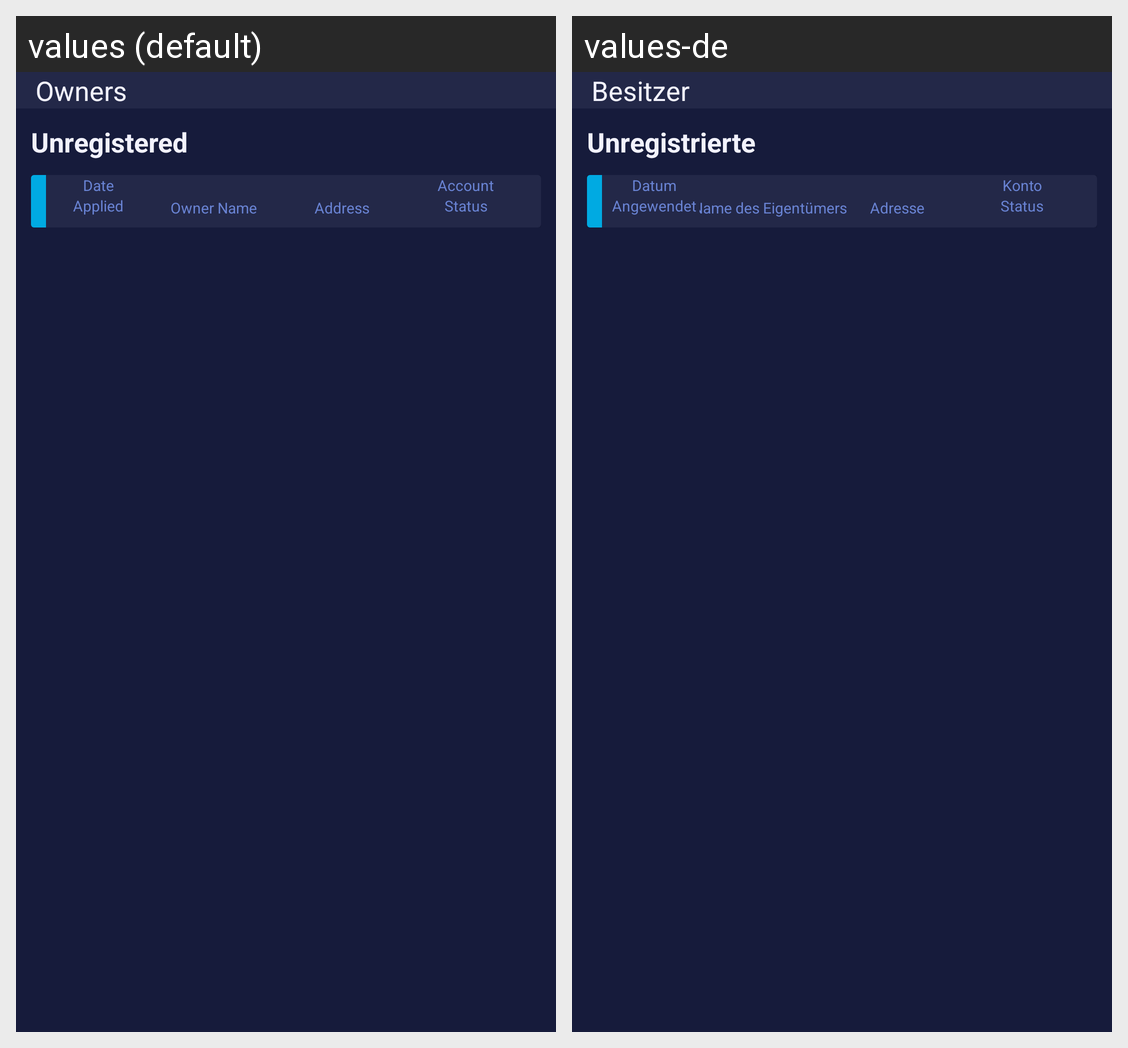

Locale-by-locale string values for the Android screen shown in this grid:
Android screen res/layout/activity_owner_approvals.xml rendered under 2 locales, left to right: values (default), values-de. Device: Nexus 5 (rendered at 1080×1920; each locale shown at half size, 540×960, under a caption strip naming it); theme AppTheme.
Strings drawn on this screen, with the default value and each locale's value (text and hints the layout hard-codes, and strings that could not be matched under every locale, appear in the picture but are not listed):

owners
  values: Owners
  values-de: Besitzer

unregistered
  values: Unregistered
  values-de: Unregistrierte

date
  values: Date
  values-de: Datum

applied
  values: Applied
  values-de: Angewendet

owner_name
  values: Owner Name
  values-de: Name des Eigentümers

address
  values: Address
  values-de: Adresse

account
  values: Account
  values-de: Konto

status
  values: Status
  values-de: Status
